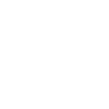
t = 0.00 s
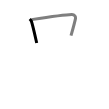
t = 1.50 s
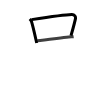
t = 2.75 s
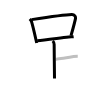
t = 4.25 s
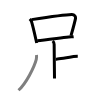
t = 5.50 s
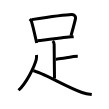
t = 7.00 s

The animated SVG that drew these frames (rendered in a browser with its animation timeline set to each time). Animation: 7 SMIL elements (animate=7); one cycle of 7.00 s.

<svg width="109px" height="109px" viewBox="0 0 px 109px" xmlns="http://www.w3.org/2000/svg" xmlns:xlink="http://www.w3.org/1999/xlink" xml:space="preserve" version="1.1"  baseProfile="full">
<path d="M29.75,18.99c0.82,0.82,1.43,1.68,1.66,2.33c1.15,3.39,3.44,13.48,4.61,18.68c0.34,1.51,0.59,2.61,0.68,3" style="fill:none;stroke:black;stroke-width:3;opacity:0">
  <animate attributeType="CSS" attributeName="opacity" from="0" to="1" begin="0s" dur="1s" repeatCount="Indefinite" fill="freeze" />
</path>
<path d="M31.56,19.63c12.09-1.87,34.1-5.01,40.27-5.14c2.89-0.06,3.98,2.41,3.7,3.88c-0.73,3.84-3.94,15.23-4.51,17.27" style="fill:none;stroke:black;stroke-width:3;opacity:0">
  <animate attributeType="CSS" attributeName="opacity" from="0" to="1" begin="1s" dur="1s" repeatCount="Indefinite" fill="freeze" />
</path>
<path d="M37.25,40.74c7.07-0.43,20.75-2.48,31.53-3.73c1.71-0.2,3.34-0.14,4.86-0.32" style="fill:none;stroke:black;stroke-width:3;opacity:0">
  <animate attributeType="CSS" attributeName="opacity" from="0" to="1" begin="2s" dur="1s" repeatCount="Indefinite" fill="freeze" />
</path>
<path d="M52.75,41c0.81,0.81,1.4,1.75,1.4,3.62c0,5.11,0.37,32.49,0.35,33.88" style="fill:none;stroke:black;stroke-width:3;opacity:0">
  <animate attributeType="CSS" attributeName="opacity" from="0" to="1" begin="3s" dur="1s" repeatCount="Indefinite" fill="freeze" />
</path>
<path d="M55.75,59.25C56.94,59.25,66.25,57.75,73.54,56.53C75.08,56.27,76.53,56.25,77.75,56.25" style="fill:none;stroke:black;stroke-width:3;opacity:0">
  <animate attributeType="CSS" attributeName="opacity" from="0" to="1" begin="4s" dur="1s" repeatCount="Indefinite" fill="freeze" />
</path>
<path d="M36.49,55c0.13,1.5,0.14,3.05-0.2,4.35c-2.04,7.78-10.16,24.15-17.79,30.9" style="fill:none;stroke:black;stroke-width:3;opacity:0">
  <animate attributeType="CSS" attributeName="opacity" from="0" to="1" begin="5s" dur="1s" repeatCount="Indefinite" fill="freeze" />
</path>
<path d="M33.25,70.75C41.75,72.12,67,87.38,82,92.5c2.94,1,6.85,1.68,9.75,2" style="fill:none;stroke:black;stroke-width:3;opacity:0">
  <animate attributeType="CSS" attributeName="opacity" from="0" to="1" begin="6s" dur="1s" repeatCount="Indefinite" fill="freeze" />
</path>
</svg>
